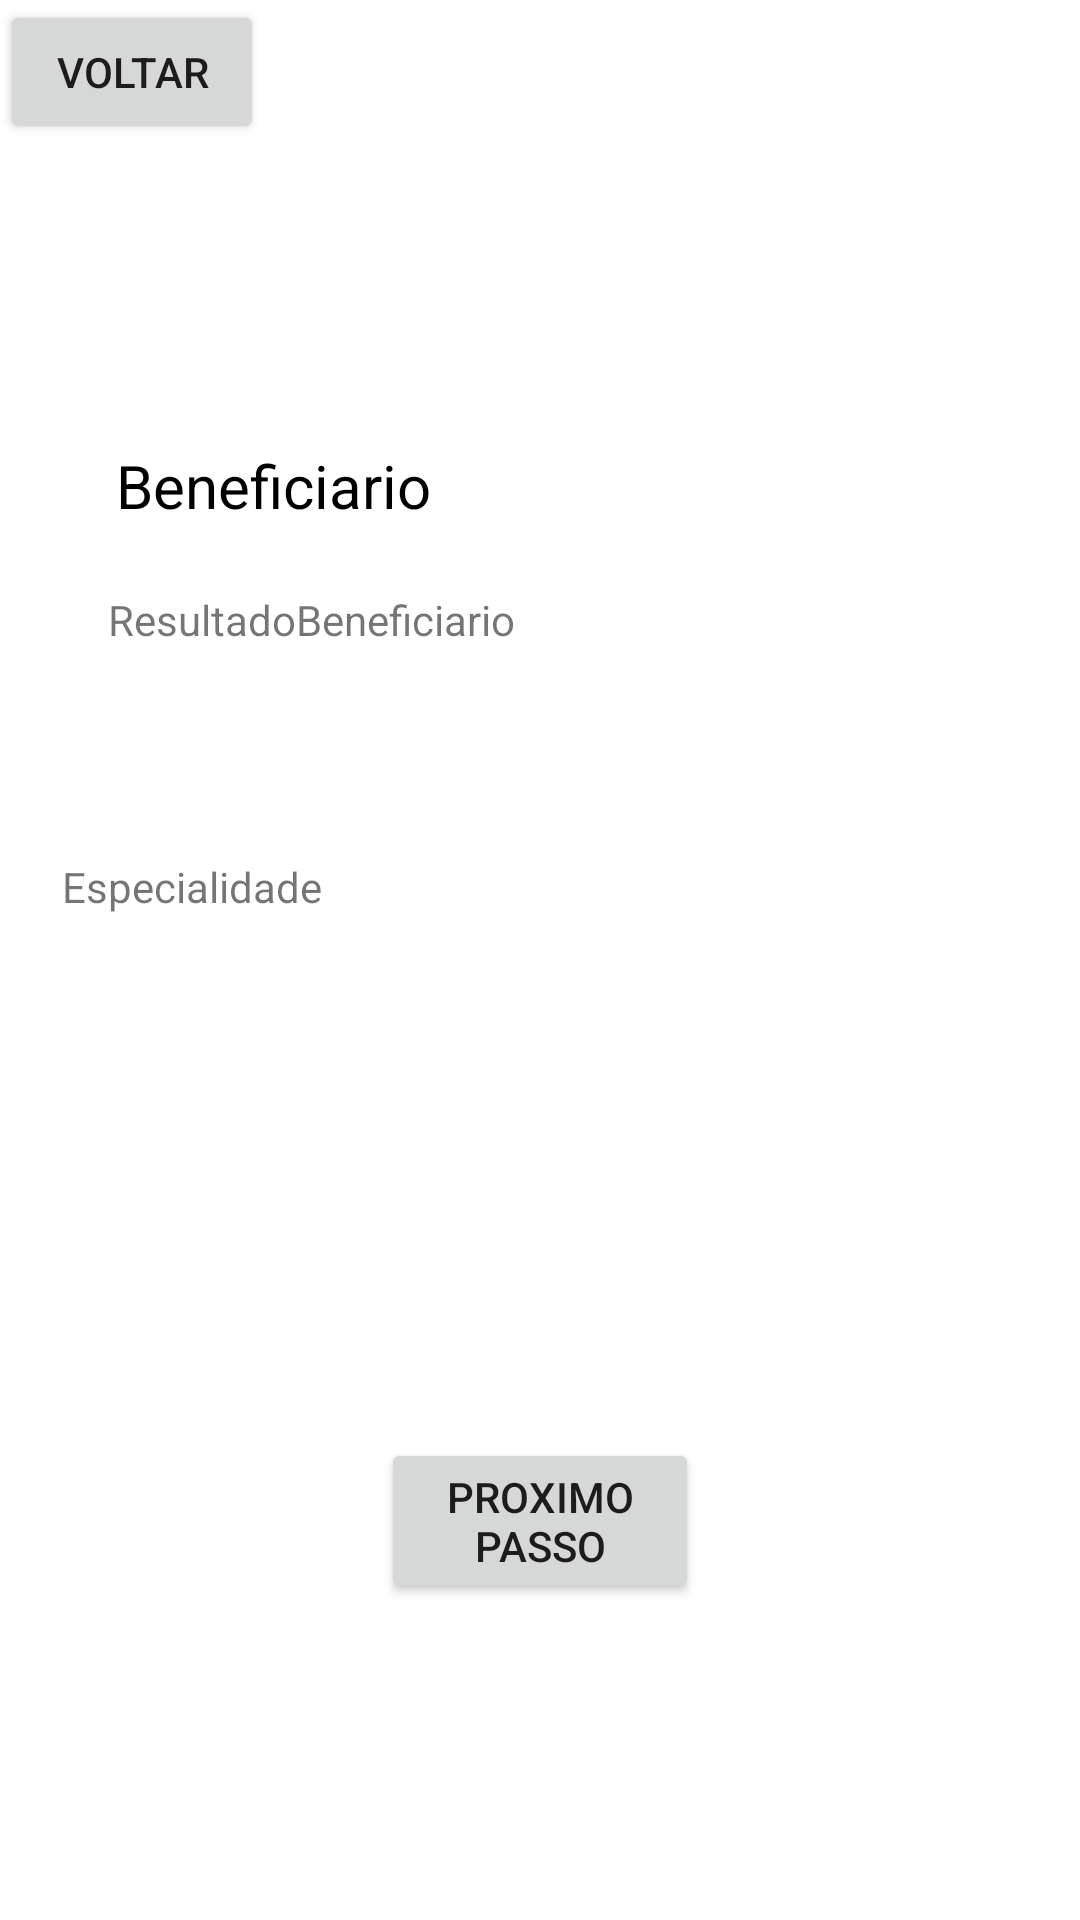

This screen was rendered from an Android layout file. Write that file and the resources it references.
<!-- AndroidManifest.xml: application theme Theme.NiPPOV2 -->
<!-- res/layout/activity_tela_de_agendar_consulta1.xml -->
<?xml version="1.0" encoding="utf-8"?>
<androidx.constraintlayout.widget.ConstraintLayout xmlns:android="http://schemas.android.com/apk/res/android"
    xmlns:app="http://schemas.android.com/apk/res-auto"
    xmlns:tools="http://schemas.android.com/tools"
    android:layout_width="match_parent"
    android:layout_height="match_parent"
    tools:context=".TelaDeAgendarConsulta1">

    <ImageView
        android:id="@+id/imageView7"
        android:layout_width="323dp"
        android:layout_height="300dp"
        android:layout_marginStart="44dp"
        android:layout_marginEnd="44dp"
        android:layout_marginBottom="431dp"
        app:layout_constraintBottom_toBottomOf="parent"
        app:layout_constraintEnd_toEndOf="parent"
        app:layout_constraintStart_toStartOf="parent"
        app:layout_constraintTop_toTopOf="parent"
        app:srcCompat="@drawable/nippoodontologia" />

    <TextView
        android:id="@+id/textBeneficio"
        android:layout_width="wrap_content"
        android:layout_height="wrap_content"
        android:text="Beneficiario"
        android:textColor="#000000"
        android:textSize="20sp"
        app:layout_constraintBottom_toBottomOf="parent"
        app:layout_constraintEnd_toEndOf="parent"
        app:layout_constraintHorizontal_bias="0.152"
        app:layout_constraintStart_toStartOf="parent"
        app:layout_constraintTop_toTopOf="parent"
        app:layout_constraintVertical_bias="0.242" />

    <TextView
        android:id="@+id/textBeneficiarioResultado"
        android:layout_width="wrap_content"
        android:layout_height="wrap_content"
        android:text="ResultadoBeneficiario"
        app:layout_constraintBottom_toBottomOf="parent"
        app:layout_constraintEnd_toEndOf="parent"
        app:layout_constraintHorizontal_bias="0.16"
        app:layout_constraintStart_toStartOf="parent"
        app:layout_constraintTop_toTopOf="parent"
        app:layout_constraintVertical_bias="0.317" />

    <Spinner
        android:id="@+id/spinnerRegiao"
        android:layout_width="314dp"
        android:layout_height="49dp"
        android:layout_marginTop="96dp"
        android:layout_marginBottom="341dp"
        app:layout_constraintBottom_toBottomOf="parent"
        app:layout_constraintEnd_toEndOf="parent"
        app:layout_constraintHorizontal_bias="0.453"
        app:layout_constraintStart_toStartOf="parent"
        app:layout_constraintTop_toBottomOf="@id/textBeneficiarioResultado" />

    <Spinner
        android:id="@+id/spinnerEspecialidade"
        android:layout_width="314dp"
        android:layout_height="49dp"
        android:layout_marginTop="212dp"
        android:layout_marginBottom="225dp"
        app:layout_constraintBottom_toBottomOf="parent"
        app:layout_constraintEnd_toEndOf="parent"
        app:layout_constraintHorizontal_bias="0.453"
        app:layout_constraintStart_toStartOf="parent"
        app:layout_constraintTop_toBottomOf="@id/textBeneficiarioResultado" />

    <TextView
        android:id="@+id/textEspecialidade"
        android:layout_width="wrap_content"
        android:layout_height="wrap_content"
        android:layout_marginStart="46dp"
        android:layout_marginTop="14dp"
        android:layout_marginEnd="278dp"
        android:layout_marginBottom="8dp"
        android:text="Especialidade"
        app:layout_constraintBottom_toTopOf="@+id/spinnerRegiao"
        app:layout_constraintEnd_toEndOf="parent"
        app:layout_constraintStart_toStartOf="parent"
        app:layout_constraintTop_toBottomOf="@+id/imageView7" />

    <TextView
        android:id="@+id/textRegiaoBeneficiario"
        android:layout_width="wrap_content"
        android:layout_height="wrap_content"
        android:layout_marginStart="46dp"
        android:layout_marginTop="31dp"
        android:layout_marginEnd="322dp"
        android:layout_marginBottom="17dp"
        android:text="Região"
        app:layout_constraintBottom_toTopOf="@+id/spinnerEspecialidade"
        app:layout_constraintEnd_toEndOf="parent"
        app:layout_constraintStart_toStartOf="parent"
        app:layout_constraintTop_toBottomOf="@+id/spinnerRegiao" />

    <Button
        android:id="@+id/btnProximoPasso"
        android:layout_width="0dp"
        android:layout_height="wrap_content"
        android:layout_marginStart="127dp"
        android:layout_marginTop="77dp"
        android:layout_marginEnd="127dp"
        android:layout_marginBottom="100dp"
        android:text="Proximo Passo"
        app:layout_constraintBottom_toBottomOf="parent"
        app:layout_constraintEnd_toEndOf="parent"
        app:layout_constraintStart_toStartOf="parent"
        app:layout_constraintTop_toBottomOf="@+id/spinnerEspecialidade" />

    <Button
        android:id="@+id/btnVoltarParaAgendamento"
        android:layout_width="wrap_content"
        android:layout_height="wrap_content"
        android:text="Voltar"
        tools:layout_editor_absoluteX="16dp"
        tools:layout_editor_absoluteY="29dp" />


</androidx.constraintlayout.widget.ConstraintLayout>
<!-- resources referenced by this layout -->
<resources>
  <style name="Theme.NiPPOV2" parent="Theme.MaterialComponents.DayNight.DarkActionBar">
          
          <item name="colorPrimary">@color/purple_500</item>
          <item name="colorPrimaryVariant">@color/purple_700</item>
          <item name="colorOnPrimary">@color/white</item>
          
          <item name="colorSecondary">@color/teal_200</item>
          <item name="colorSecondaryVariant">@color/teal_700</item>
          <item name="colorOnSecondary">@color/black</item>
          
          <item name="android:statusBarColor">?attr/colorPrimaryVariant</item>
          
      </style>
  <!-- not gathered from this repository: default colours our renderer supplied (Android Studio template values) -->
  <color name="purple_500">#FF6200EE</color>
  <color name="purple_700">#FF3700B3</color>
  <color name="teal_200">#FF03DAC5</color>
  <color name="teal_700">#FF018786</color>
  <color name="black">#FF000000</color>
  <color name="white">#FFFFFFFF</color>
</resources>
